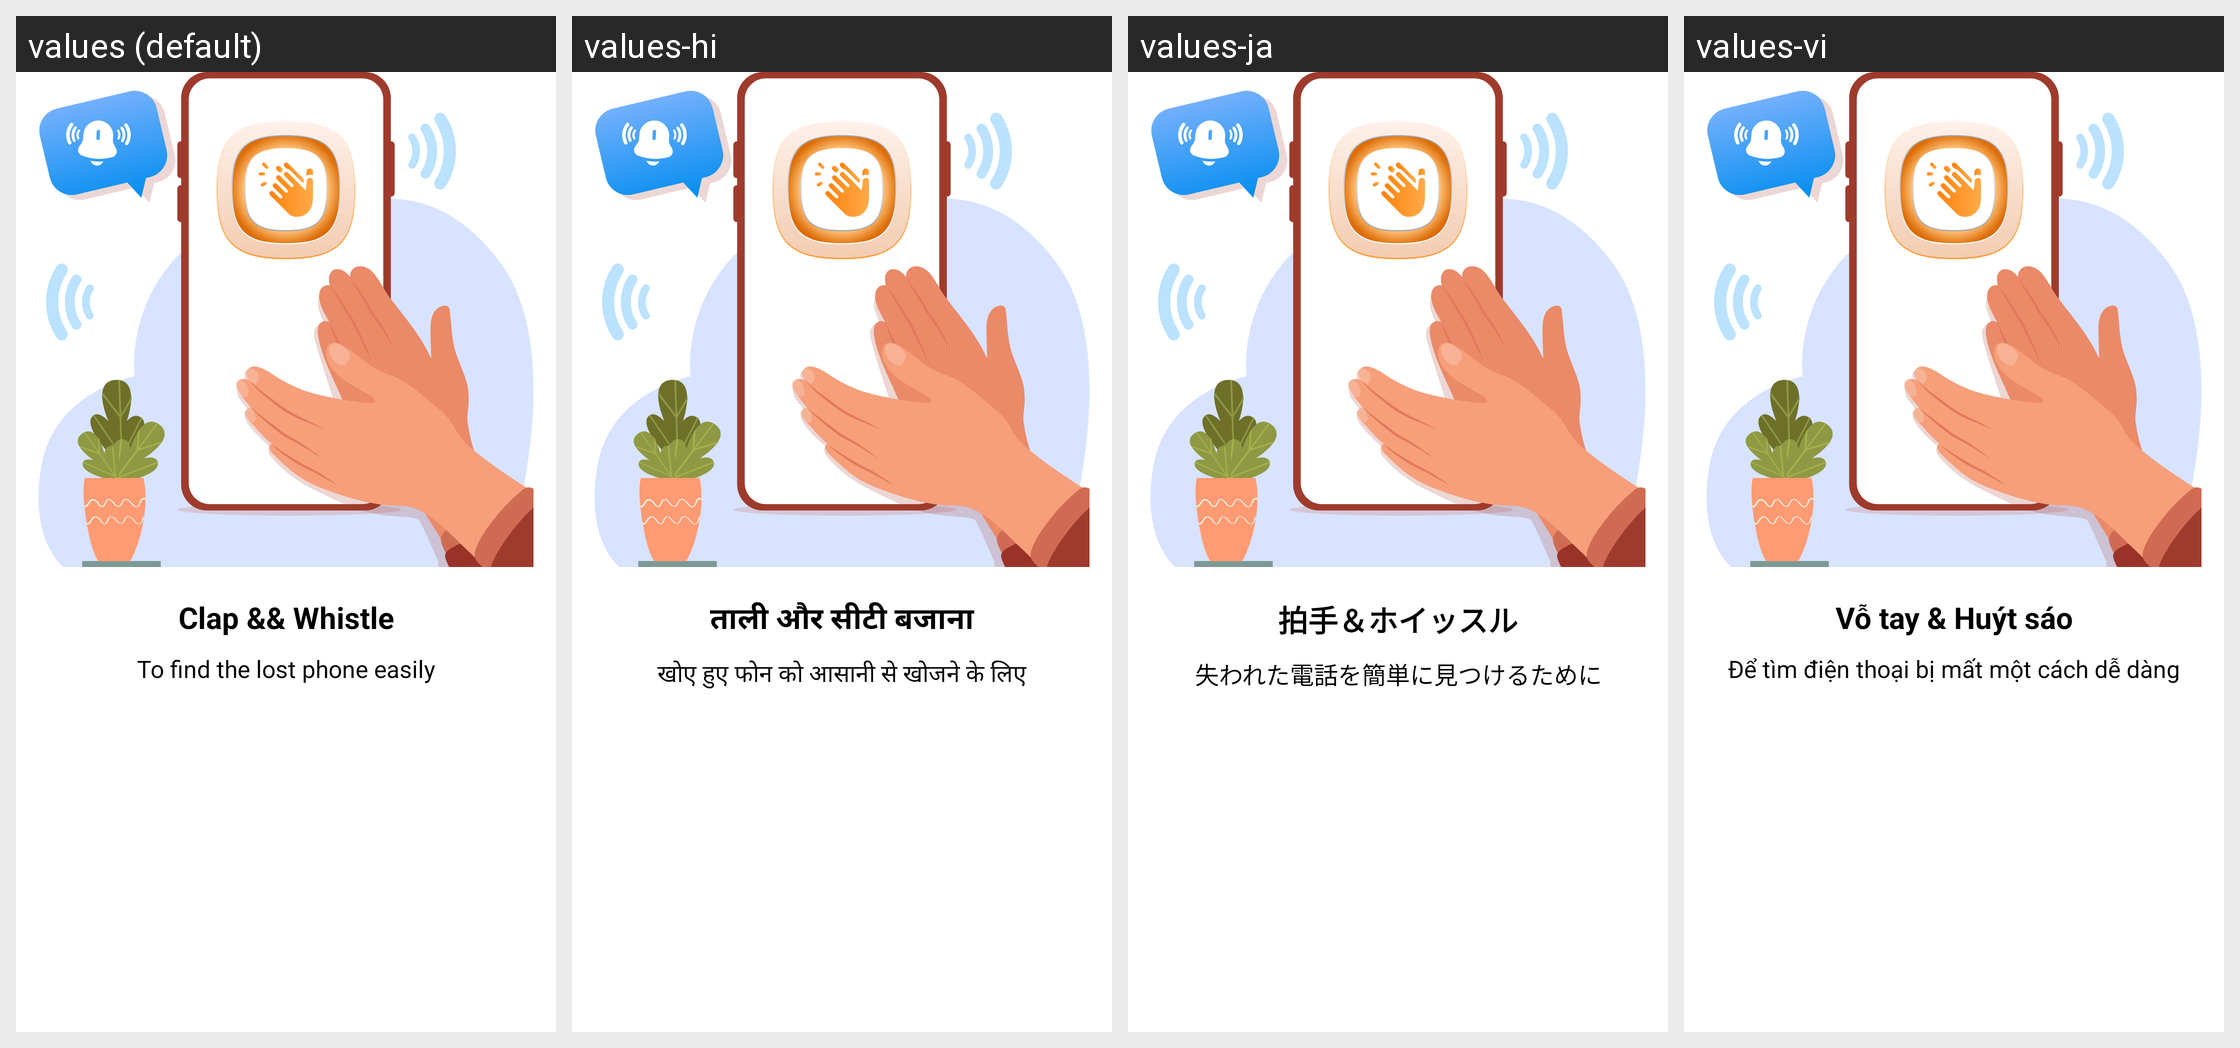

This grid shows one Android layout under several languages. Give, for every string resource on the screen, its name, the default text and each shown locale's text.
Android screen res/layout/fragment_clap_and_whistle.xml rendered under 4 locales, left to right: values (default), values-hi, values-ja, values-vi. Device: Nexus 5 (rendered at 1080×1920; each locale shown at half size, 540×960, under a caption strip naming it); theme Theme.ClapToFindPhone.
Other locales in the repository, not shown: values-en, values-fr, values-id, values-in, values-ko, values-pt, values-su, values-tr, values-tr-rTR.
Strings drawn on this screen, with the default value and each locale's value (text and hints the layout hard-codes, and strings that could not be matched under every locale, appear in the picture but are not listed):

clap_and_whistle
  values: Clap && Whistle
  values-hi: ताली और सीटी बजाना
  values-ja: 拍手＆ホイッスル
  values-vi: Vỗ tay & Huýt sáo

to_find_the_lost_phone
  values: To find the lost phone easily
  values-hi: खोए हुए फोन को आसानी से खोजने के लिए
  values-ja: 失われた電話を簡単に見つけるために
  values-vi: Để tìm điện thoại bị mất một cách dễ dàng
